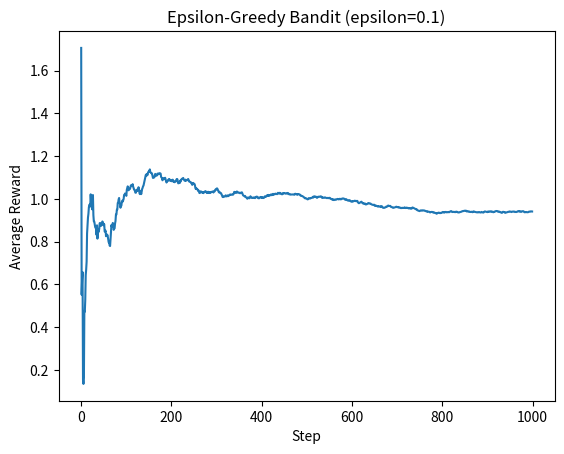

The matplotlib source for this figure:
import random
import matplotlib.pyplot as plt
from math import sqrt, log, inf

class Bandit:
    def __init__(self, k=4, c=2):
        self.k = k
        self.c = c
        self.Q = [0.0 for _ in range(k)]
        self.N = [0 for _ in range(k)]
        self.UCB = [0.0 for _ in range(k)]

    def act(self, t):
        action = self.UCB.index(max(self.UCB))
        return action
    
    def update(self, action, reward):
        self.N[action] += 1
        self.Q[action] += (reward - self.Q[action]) / self.N[action]
    
    def UCB_calcu(self, t):
        for j in range (self.k):
            if self.N[j] ==0:
                self.UCB[j] = inf
            else:
                self.UCB[j] = self.Q[j] + self.c * sqrt(log(t + 1)) / sqrt(self.N[j])
        

true_means = [random.randrange(2), random.randrange(2), random.randrange(2), random.randrange(2)]
true_sigma = 1
def get_reward(action):
    mu = true_means[action]
    reward = random.gauss(mu, true_sigma)
    return reward


bandit = Bandit(k=4)

rewards = []
avg_rewards = []
total = 0.0
steps = 1000

for t in range(steps):
    bandit.UCB_calcu(t)
    a = bandit.act(t)
    r = get_reward(a)
    bandit.update(a, r)


    rewards.append(r)
    total += r
    avg_rewards.append(total / (t + 1))

plt.plot(avg_rewards)
plt.xlabel("Step")
plt.ylabel("Average Reward")
plt.title("Epsilon-Greedy Bandit (epsilon=0.1)")
plt.show()
